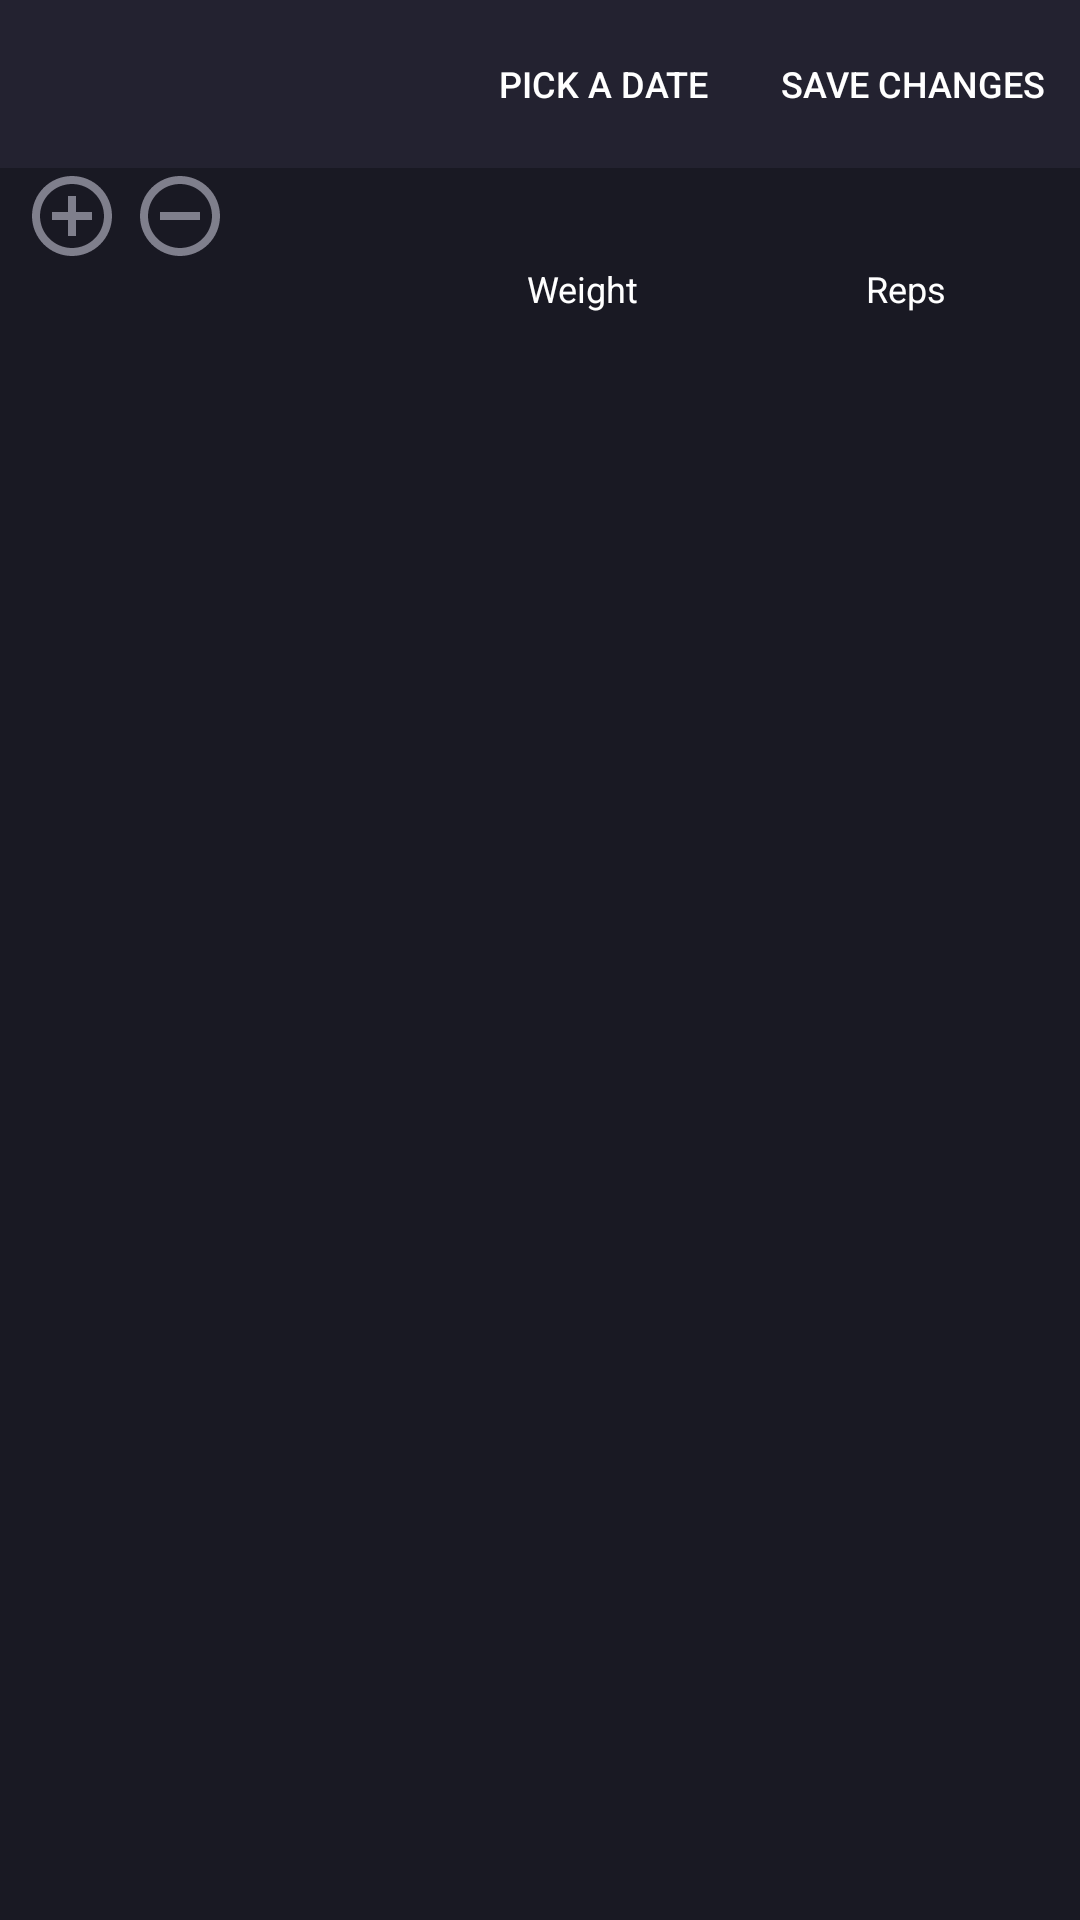

Layout XML and referenced resources for this Android screen:
<!-- AndroidManifest.xml: application theme Theme.ExerciseTheme -->
<!-- res/layout/fragment_edit_exercise_log.xml -->
<?xml version="1.0" encoding="utf-8"?>
<androidx.constraintlayout.widget.ConstraintLayout xmlns:android="http://schemas.android.com/apk/res/android"
    xmlns:app="http://schemas.android.com/apk/res-auto"
    xmlns:tools="http://schemas.android.com/tools"
    android:id="@+id/fragment_root_layout"
    android:layout_width="match_parent"
    android:layout_height="match_parent">

    <com.google.android.material.appbar.AppBarLayout
        android:id="@+id/appbar"
        android:layout_width="0dp"
        android:layout_height="?attr/actionBarSize"
        app:layout_constraintEnd_toEndOf="parent"
        app:layout_constraintStart_toStartOf="parent"
        app:layout_constraintTop_toTopOf="parent">

        <androidx.appcompat.widget.Toolbar
            android:id="@+id/exercise_set_toolbar"
            android:layout_width="match_parent"
            android:layout_height="?attr/actionBarSize"
            android:theme="@style/ToolbarTitleWhite"
            app:menu="@menu/exercise_set_menu" />
    </com.google.android.material.appbar.AppBarLayout>

    <androidx.constraintlayout.widget.ConstraintLayout
        android:id="@+id/exerciseLogPage"
        android:layout_width="match_parent"
        android:layout_height="0dp"
        app:layout_constraintBottom_toBottomOf="parent"
        app:layout_constraintEnd_toEndOf="parent"
        app:layout_constraintHorizontal_bias="1.0"
        app:layout_constraintStart_toStartOf="parent"
        app:layout_constraintTop_toBottomOf="@+id/appbar"
        app:layout_constraintVertical_bias="1.0">

        <androidx.constraintlayout.widget.ConstraintLayout
            android:id="@+id/buttonConstraintLayout"
            android:layout_width="match_parent"
            android:layout_height="wrap_content"
            app:layout_constraintEnd_toEndOf="parent"
            app:layout_constraintStart_toStartOf="parent"
            app:layout_constraintTop_toTopOf="parent">

            <ImageView
                android:id="@+id/addSetBtn"
                android:layout_width="32dp"
                android:layout_height="32dp"
                android:layout_marginLeft="8dp"
                android:src="@drawable/ic_add_circle"
                app:layout_constraintBottom_toBottomOf="parent"
                app:layout_constraintStart_toStartOf="parent"
                app:layout_constraintTop_toTopOf="parent" />

            <ImageView
                android:id="@+id/deleteSetBtn"
                android:layout_width="32dp"
                android:layout_height="32dp"
                android:layout_marginLeft="4dp"
                android:src="@drawable/ic_minus_circle"
                app:layout_constraintBottom_toBottomOf="parent"
                app:layout_constraintStart_toEndOf="@id/addSetBtn"
                app:layout_constraintTop_toTopOf="parent" />

        </androidx.constraintlayout.widget.ConstraintLayout>

        <androidx.constraintlayout.widget.ConstraintLayout
            android:id="@+id/textConstraintLayout"
            android:layout_width="match_parent"
            android:layout_height="wrap_content"
            app:layout_constraintEnd_toEndOf="parent"
            app:layout_constraintStart_toStartOf="parent"
            app:layout_constraintTop_toBottomOf="@id/buttonConstraintLayout">

            <TextView
                android:id="@+id/weightTextView"
                android:layout_width="100dp"
                android:layout_height="wrap_content"
                android:layout_marginEnd="8dp"
                android:gravity="center"
                android:text="Weight"
                app:layout_constraintBottom_toBottomOf="@+id/repTextView"
                app:layout_constraintEnd_toStartOf="@+id/repTextView"
                app:layout_constraintTop_toTopOf="@+id/repTextView" />

            <TextView
                android:id="@+id/repTextView"
                android:layout_width="100dp"
                android:layout_height="wrap_content"
                android:layout_marginEnd="8dp"
                android:gravity="center"
                android:text="Reps"
                app:layout_constraintEnd_toEndOf="parent"
                app:layout_constraintTop_toTopOf="parent" />
        </androidx.constraintlayout.widget.ConstraintLayout>


        <androidx.recyclerview.widget.RecyclerView
            android:id="@+id/recyclerView"
            android:layout_width="match_parent"
            android:layout_height="0dp"
            app:layout_constraintBottom_toBottomOf="parent"
            app:layout_constraintEnd_toEndOf="parent"
            app:layout_constraintStart_toStartOf="parent"
            app:layout_constraintTop_toBottomOf="@+id/textConstraintLayout"
            tools:listitem="@layout/exercise_set_edit_item" />

    </androidx.constraintlayout.widget.ConstraintLayout>

</androidx.constraintlayout.widget.ConstraintLayout>
<!-- res/layout/exercise_set_edit_item.xml (included above) -->
<?xml version="1.0" encoding="utf-8"?>
<layout xmlns:android="http://schemas.android.com/apk/res/android"
    xmlns:app="http://schemas.android.com/apk/res-auto"
    xmlns:tools="http://schemas.android.com/tools">

    <data>

        <variable
            name="exerciseSet"
            type="com.example.finalprojectgymapp.model.ExerciseSet" />
    </data>

    <androidx.constraintlayout.widget.ConstraintLayout
        android:id="@+id/set_parent"
        android:layout_width="match_parent"
        android:layout_height="wrap_content"
        android:layout_marginHorizontal="8dp"
        android:layout_marginVertical="2dp">

        <TextView
            android:id="@+id/setNumberTextView"
            android:layout_width="wrap_content"
            android:layout_height="wrap_content"
            android:layout_marginStart="8dp"
            android:text="Set"
            android:textColor="@color/secondary_interact_colour"
            app:layout_constraintBottom_toBottomOf="parent"
            app:layout_constraintStart_toStartOf="parent"
            app:layout_constraintTop_toTopOf="parent"
            tools:text="Set 1:" />

        <EditText
            android:id="@+id/weightEditText"
            android:layout_width="100dp"
            android:layout_height="wrap_content"
            android:layout_marginEnd="8dp"
            android:backgroundTint="@color/white"
            android:focusableInTouchMode="true"
            android:gravity="center"
            android:imeOptions="actionNext"
            android:inputType="numberDecimal|numberSigned"
            android:textColor="@color/white"
            app:layout_constraintBottom_toBottomOf="@+id/setNumberTextView"
            app:layout_constraintEnd_toStartOf="@+id/repEditText"
            app:layout_constraintTop_toTopOf="@+id/setNumberTextView"
            tools:text="100" />

        <EditText
            android:id="@+id/repEditText"
            android:layout_width="100dp"
            android:layout_height="wrap_content"
            android:backgroundTint="@color/white"
            android:focusableInTouchMode="true"
            android:gravity="center"
            android:imeOptions="actionNext"
            android:inputType="numberSigned"
            android:textColor="@color/white"
            app:layout_constraintBottom_toBottomOf="@+id/weightEditText"
            app:layout_constraintEnd_toEndOf="parent"
            app:layout_constraintTop_toTopOf="@+id/weightEditText"
            tools:text="20" />
    </androidx.constraintlayout.widget.ConstraintLayout>
</layout>
<!-- resources referenced by this layout -->
<resources>
  <color name="secondary_interact_colour">#9998a6</color>
  <color name="white">#FFFFFFFF</color>
  <!-- drawable ic_add_circle (drawable-anydpi) -->
  <vector xmlns:android="http://schemas.android.com/apk/res/android"
      android:width="24dp"
      android:height="24dp"
      android:viewportWidth="24"
      android:viewportHeight="24"
      android:tint="#9998A6"
      android:alpha="0.8">
    <path
        android:fillColor="@android:color/white"
        android:pathData="M13,7h-2v4L7,11v2h4v4h2v-4h4v-2h-4L13,7zM12,2C6.48,2 2,6.48 2,12s4.48,10 10,10 10,-4.48 10,-10S17.52,2 12,2zM12,20c-4.41,0 -8,-3.59 -8,-8s3.59,-8 8,-8 8,3.59 8,8 -3.59,8 -8,8z"/>
  </vector>
  <!-- drawable ic_minus_circle (drawable-anydpi) -->
  <vector xmlns:android="http://schemas.android.com/apk/res/android"
      android:width="24dp"
      android:height="24dp"
      android:viewportWidth="24"
      android:viewportHeight="24"
      android:tint="#9998A6"
      android:alpha="0.8">
    <path
        android:fillColor="@android:color/white"
        android:pathData="M7,11v2h10v-2L7,11zM12,2C6.48,2 2,6.48 2,12s4.48,10 10,10 10,-4.48 10,-10S17.52,2 12,2zM12,20c-4.41,0 -8,-3.59 -8,-8s3.59,-8 8,-8 8,3.59 8,8 -3.59,8 -8,8z"/>
  </vector>
  <style name="ToolbarTitleWhite" parent="ThemeOverlay.AppCompat.ActionBar">
          <item name="android:textColorPrimary">@color/white</item>
      </style>
  <style name="Theme.ExerciseTheme" parent="Theme.MaterialComponents.DayNight.NoActionBar">
          
          <item name="colorPrimary">@color/overlay_background</item>
          <item name="colorPrimaryVariant">@color/window_background</item>
          <item name="colorOnPrimary">@color/white</item>
          
          <item name="colorSecondary">@color/primary_interact_colour</item>
          <item name="colorSecondaryVariant">@color/interaction_background_dim</item>
          <item name="colorOnSecondary">@color/black</item>
          
          <item name="android:statusBarColor">@color/status_background</item>
  
          
          <item name="android:windowBackground">@color/window_background</item>
  
          
          <item name="android:textColor">@color/white</item>
          <item name="android:textSize">12dp</item>
      </style>
  <color name="overlay_background">#232230</color>
  <color name="window_background">#191923</color>
  <color name="primary_interact_colour">#f3305a</color>
  <color name="interaction_background_dim">#591a25</color>
  <color name="black">#FF000000</color>
  <color name="status_background">#0F0F19</color>
</resources>
